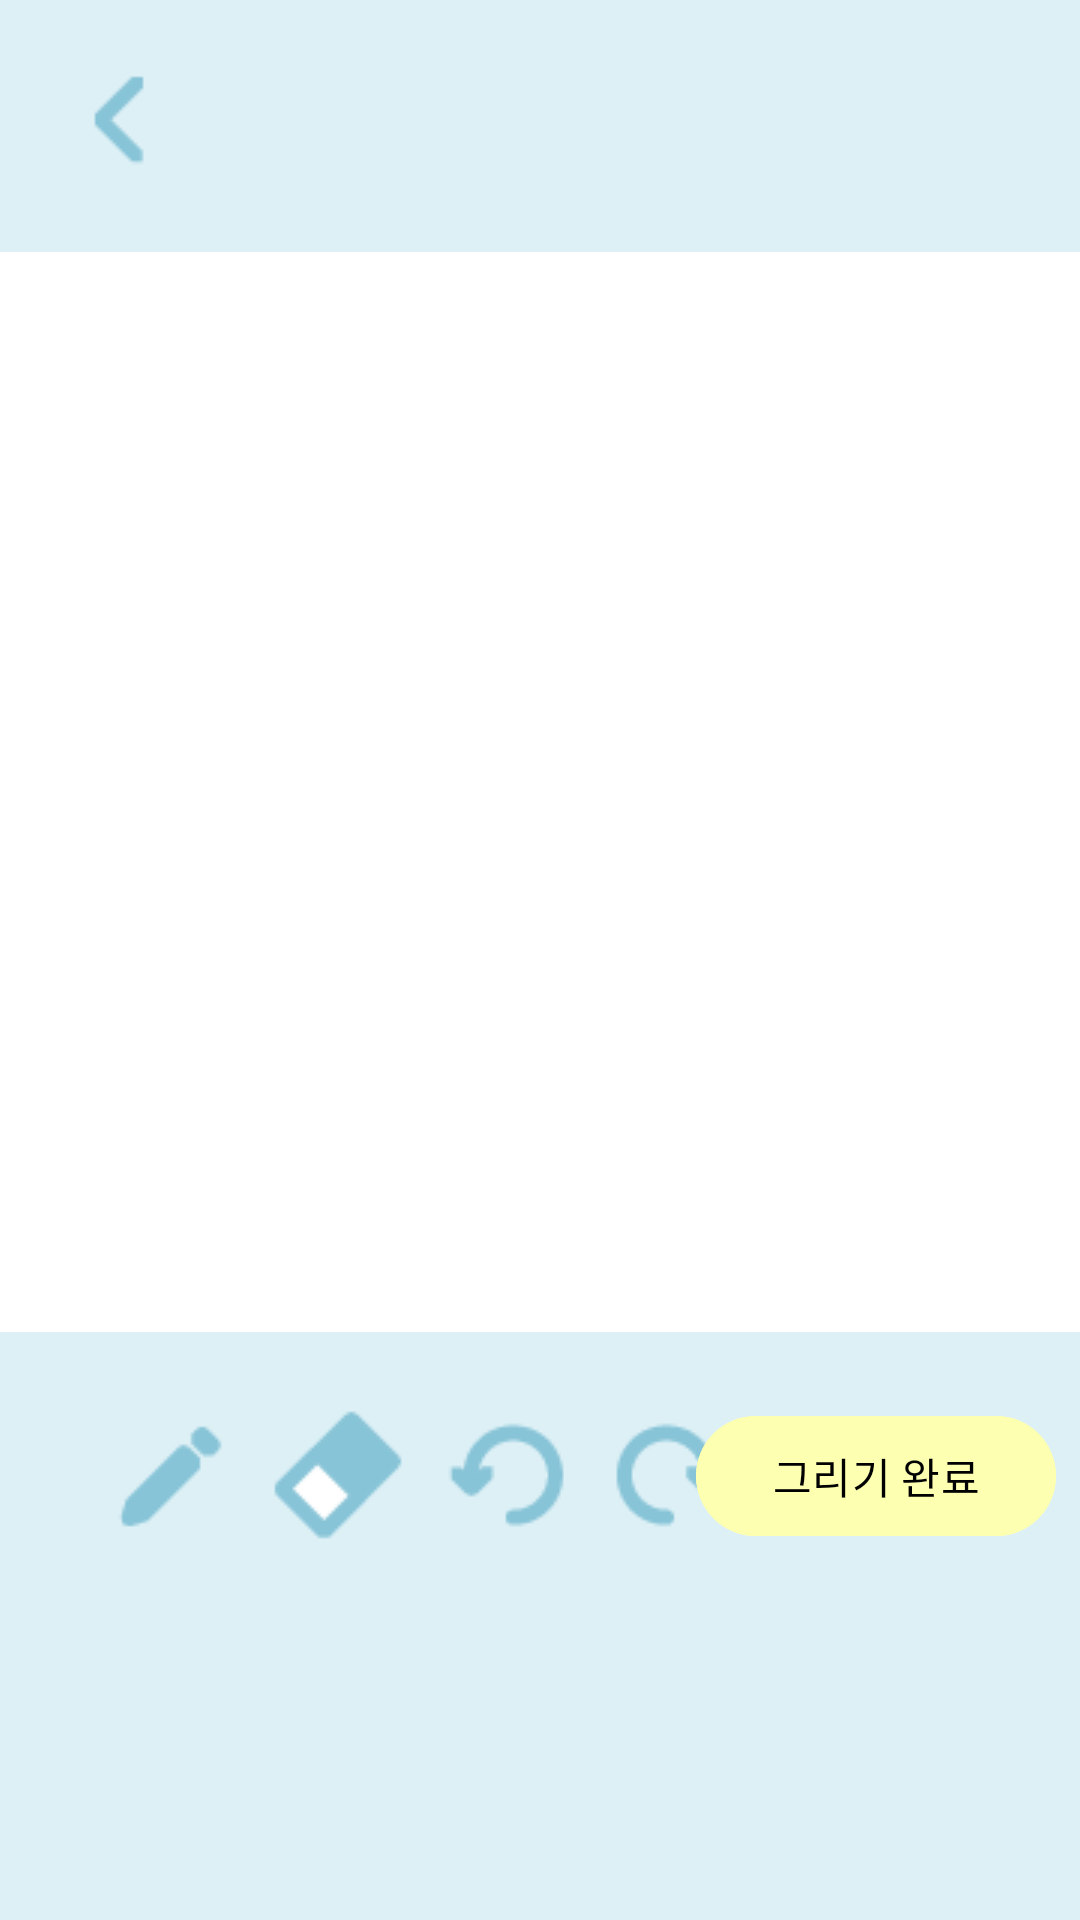

The Android layout XML behind this screen, and the referenced resources:
<!-- AndroidManifest.xml: application theme Theme.Grime -->
<!-- res/layout/activity_painting.xml -->
<?xml version="1.0" encoding="utf-8"?>
<androidx.constraintlayout.widget.ConstraintLayout xmlns:android="http://schemas.android.com/apk/res/android"
    xmlns:app="http://schemas.android.com/apk/res-auto"
    xmlns:tools="http://schemas.android.com/tools"
    android:id="@+id/mainLayout"
    android:layout_width="match_parent"
    android:layout_height="match_parent"
    android:background="#DDF0F6"
    tools:context=".PaintingActivity">

    <LinearLayout
        android:id="@+id/paint"
        android:layout_width="360dp"
        android:layout_height="360dp"
        android:layout_marginStart="24dp"
        android:layout_marginTop="128dp"
        android:layout_marginEnd="24dp"
        android:layout_marginBottom="240dp"
        android:background="#FFFFFF"
        android:orientation="horizontal"
        app:layout_constraintBottom_toBottomOf="parent"
        app:layout_constraintEnd_toEndOf="parent"
        app:layout_constraintStart_toStartOf="parent"
        app:layout_constraintTop_toTopOf="parent"></LinearLayout>

    <ImageButton
        android:id="@+id/paintBackButton"
        android:layout_width="48dp"
        android:layout_height="48dp"
        android:layout_marginStart="16dp"
        android:layout_marginTop="16dp"
        android:backgroundTint="#00FFFFFF"
        app:layout_constraintStart_toStartOf="parent"
        app:layout_constraintTop_toTopOf="parent"
        app:srcCompat="@drawable/back"
        tools:ignore="SpeakableTextPresentCheck" />

    <ImageButton
        android:id="@+id/pen"
        android:layout_width="48dp"
        android:layout_height="48dp"
        android:layout_marginStart="32dp"
        android:layout_marginTop="24dp"
        android:backgroundTint="#00FFFFFF"
        app:layout_constraintStart_toStartOf="parent"
        app:layout_constraintTop_toBottomOf="@+id/paint"
        app:srcCompat="@drawable/pen"
        tools:ignore="SpeakableTextPresentCheck" />

    <ImageButton
        android:id="@+id/eraser"
        android:layout_width="48dp"
        android:layout_height="48dp"
        android:layout_marginStart="8dp"
        android:layout_marginTop="24dp"
        android:backgroundTint="#00FFFFFF"
        app:layout_constraintStart_toEndOf="@+id/pen"
        app:layout_constraintTop_toBottomOf="@+id/paint"
        app:srcCompat="@drawable/eraser"
        tools:ignore="SpeakableTextPresentCheck" />

    <ImageButton
        android:id="@+id/undo"
        android:layout_width="48dp"
        android:layout_height="48dp"
        android:layout_marginStart="8dp"
        android:layout_marginTop="24dp"
        android:backgroundTint="#00FFFFFF"
        app:layout_constraintStart_toEndOf="@+id/eraser"
        app:layout_constraintTop_toBottomOf="@+id/paint"
        app:srcCompat="@drawable/undo"
        tools:ignore="SpeakableTextPresentCheck" />

    <ImageButton
        android:id="@+id/redo"
        android:layout_width="48dp"
        android:layout_height="48dp"
        android:layout_marginStart="8dp"
        android:layout_marginTop="24dp"
        android:backgroundTint="#00FFFFFF"
        app:layout_constraintStart_toEndOf="@+id/undo"
        app:layout_constraintTop_toBottomOf="@+id/paint"
        app:srcCompat="@drawable/redo"
        tools:ignore="SpeakableTextPresentCheck" />

    <Button
        android:id="@+id/completeButton"
        android:layout_width="120dp"
        android:layout_height="48dp"
        android:layout_marginStart="8dp"
        android:layout_marginTop="24dp"
        android:layout_marginEnd="32dp"
        android:backgroundTint="#FDFFB1"
        android:text="그리기 완료"
        android:textColor="#000000"
        app:layout_constraintEnd_toEndOf="parent"
        app:layout_constraintStart_toEndOf="@+id/redo"
        app:layout_constraintTop_toBottomOf="@+id/paint"
        tools:ignore="SpeakableTextPresentCheck" />

</androidx.constraintlayout.widget.ConstraintLayout>
<!-- resources referenced by this layout -->
<resources>
  <!-- drawable back: png bitmap (drawable, 351 bytes) -->
  <!-- drawable eraser: png bitmap (drawable, 685 bytes) -->
  <!-- drawable pen: png bitmap (drawable, 492 bytes) -->
  <!-- drawable redo: png bitmap (drawable, 764 bytes) -->
  <!-- drawable undo: png bitmap (drawable, 755 bytes) -->
  <style name="Theme.Grime" parent="Base.Theme.Grime" />
  <style name="Base.Theme.Grime" parent="Theme.Material3.DayNight.NoActionBar">
          
          
  
          //상단바 색상 변경
          <item name="android:statusBarColor">#FDFFB1</item>
      </style>
</resources>
